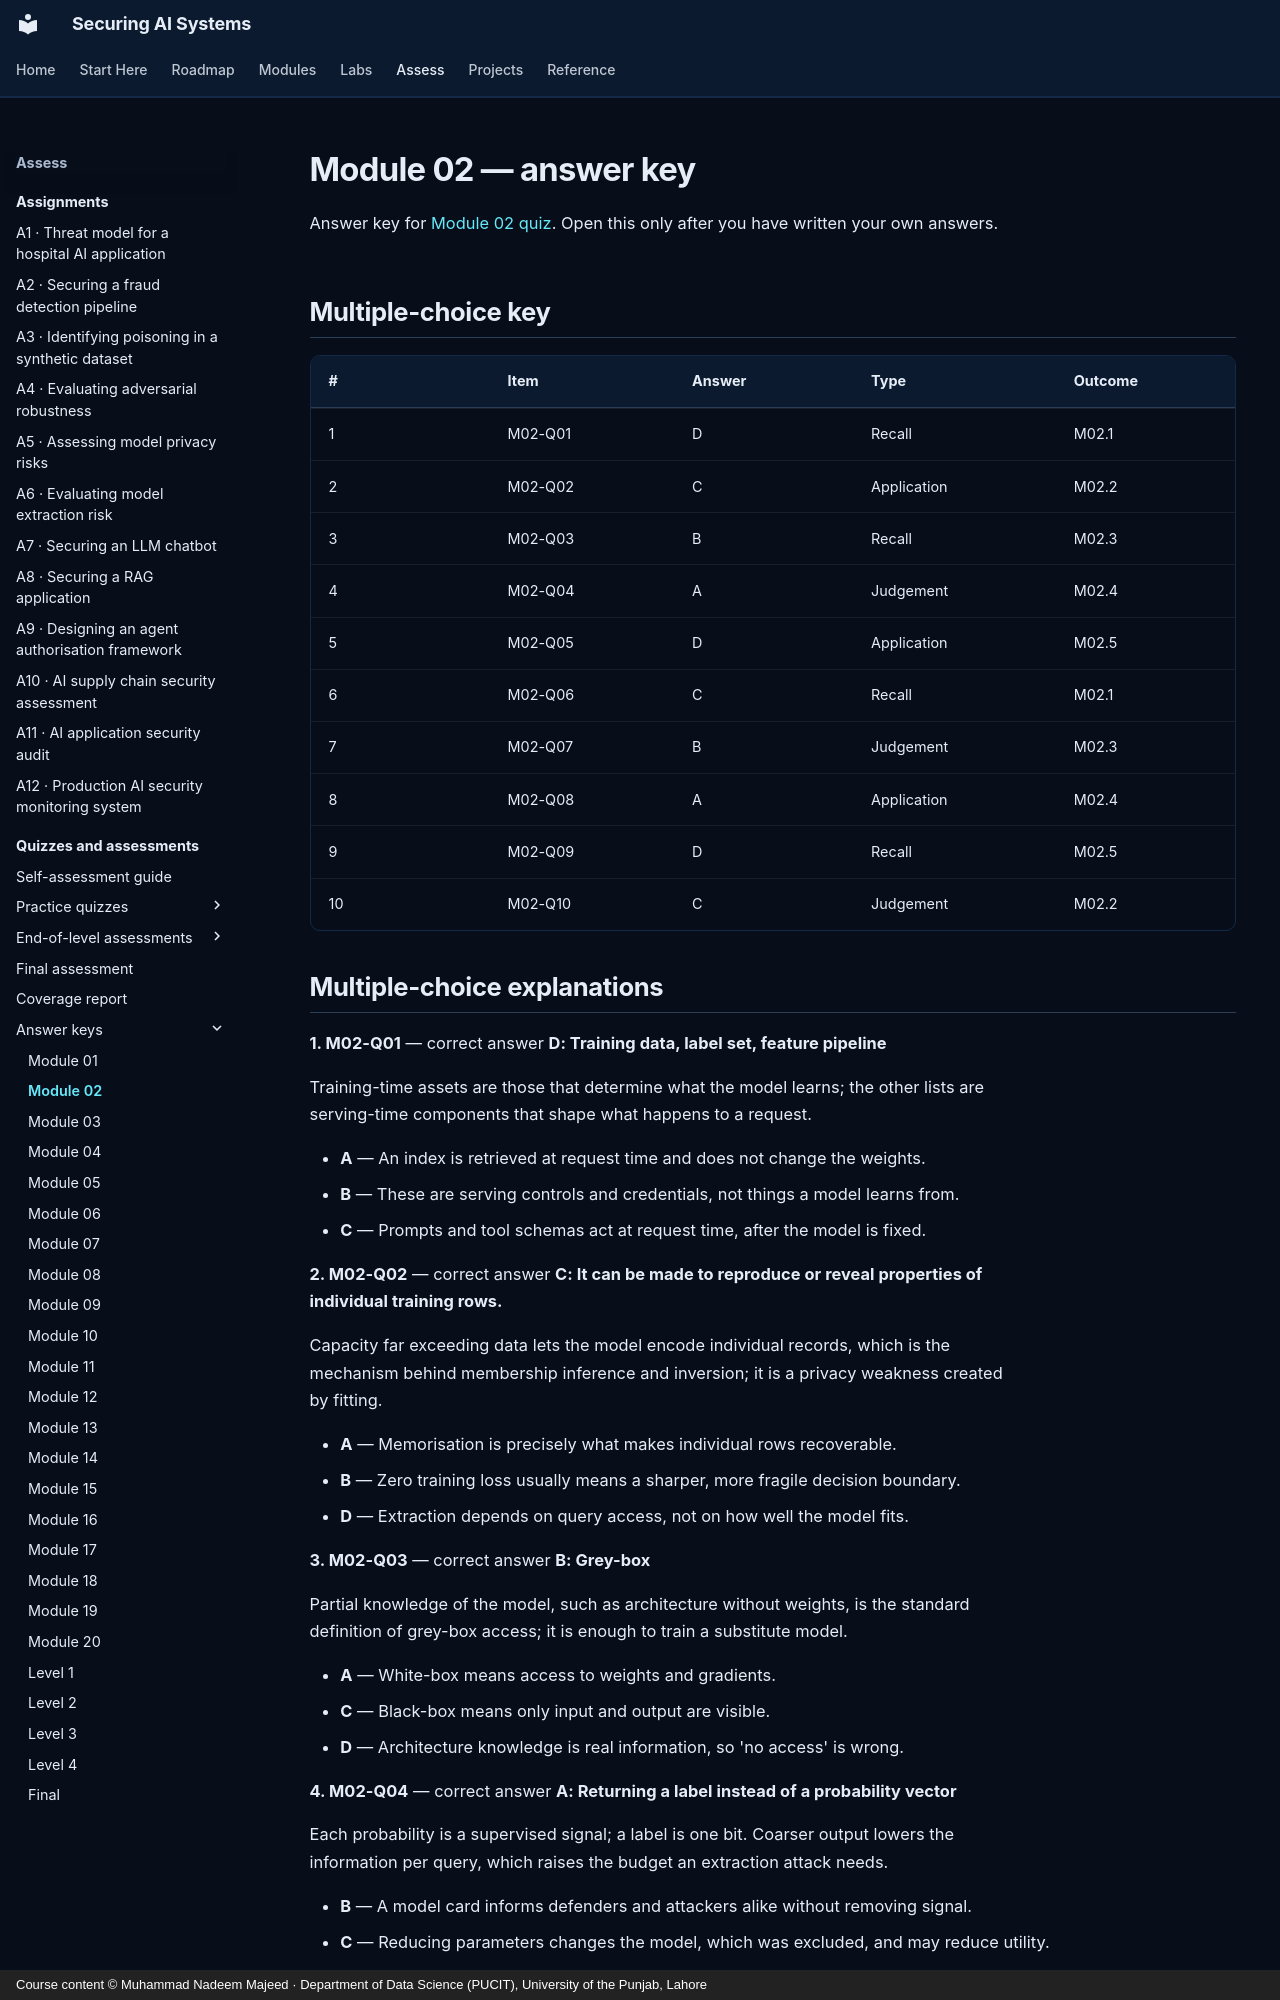

repository: nadeem-majeedch/Securing-AI-Systems · page: quizzes/answers/m02/index.html · generator: mkdocs · copyright: Course content © Muhammad Nadeem Majeed · Department of Data Science (PUCIT), University of the Punjab, Lahore

---
title: "Module 02 — answer key"
description: "Answers, explanations and model answers for module 02."
hide:
  - toc
---

# Module 02 — answer key

Answer key for [Module 02 quiz](m02.md). Open this only after you have written
your own answers.

## Multiple-choice key

| # | Item | Answer | Type | Outcome |
|---|---|---|---|---|
| 1 | M02-Q01 | D | Recall | M02.1 |
| 2 | M02-Q02 | C | Application | M02.2 |
| 3 | M02-Q03 | B | Recall | M02.3 |
| 4 | M02-Q04 | A | Judgement | M02.4 |
| 5 | M02-Q05 | D | Application | M02.5 |
| 6 | M02-Q06 | C | Recall | M02.1 |
| 7 | M02-Q07 | B | Judgement | M02.3 |
| 8 | M02-Q08 | A | Application | M02.4 |
| 9 | M02-Q09 | D | Recall | M02.5 |
| 10 | M02-Q10 | C | Judgement | M02.2 |
